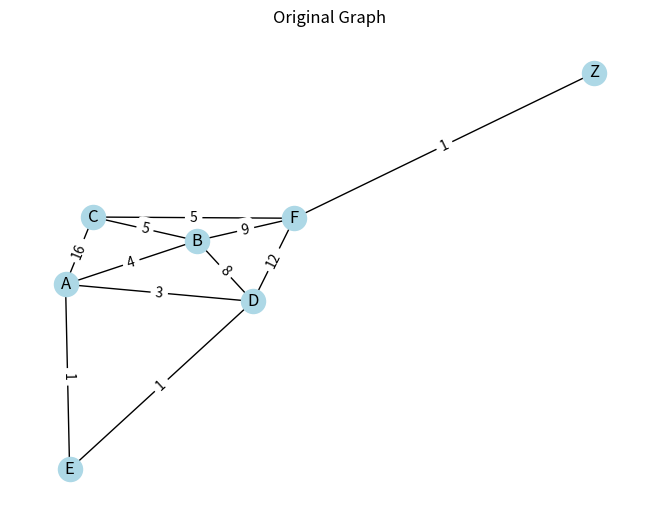
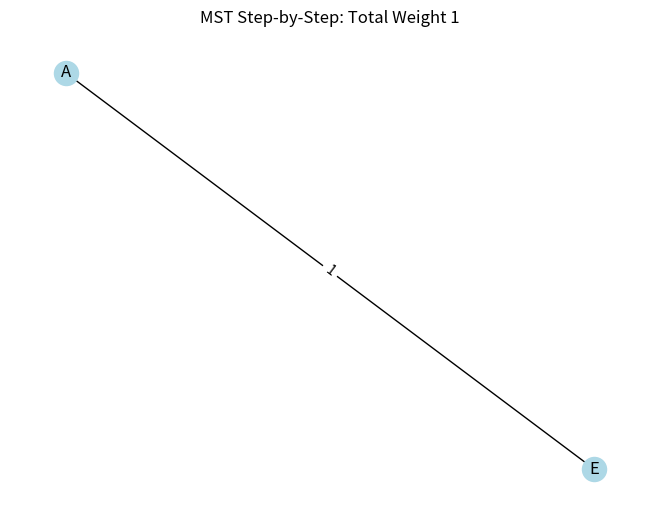
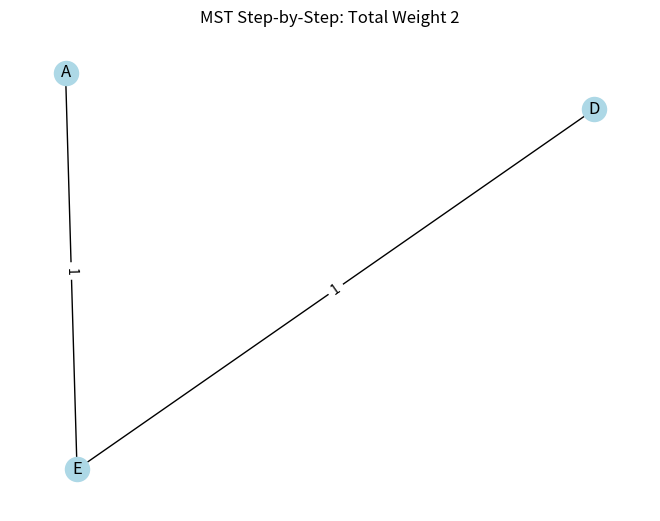
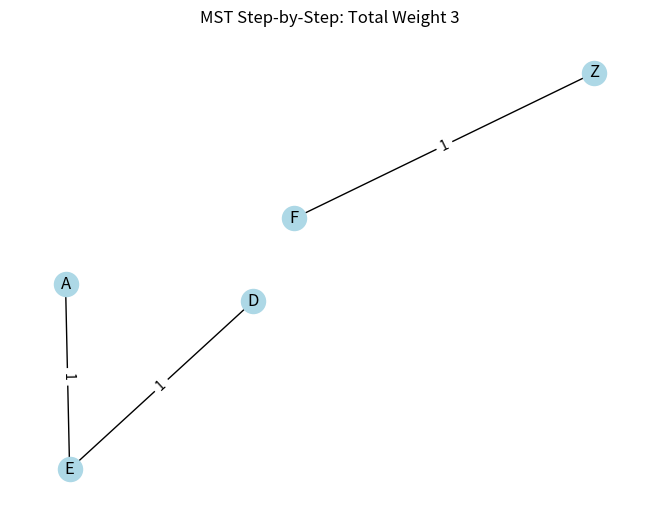
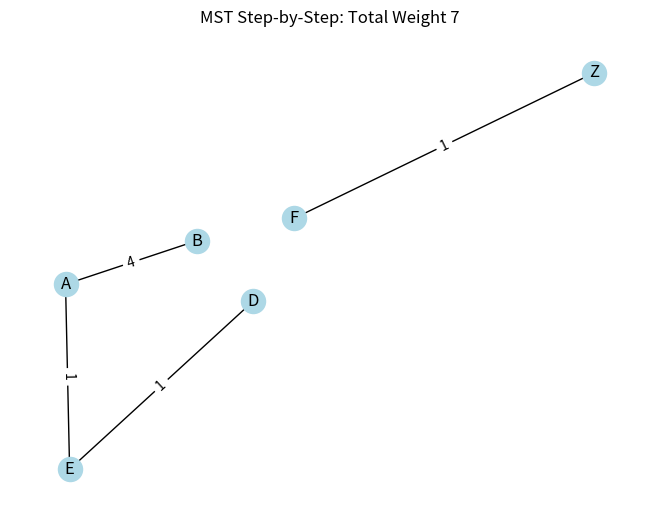
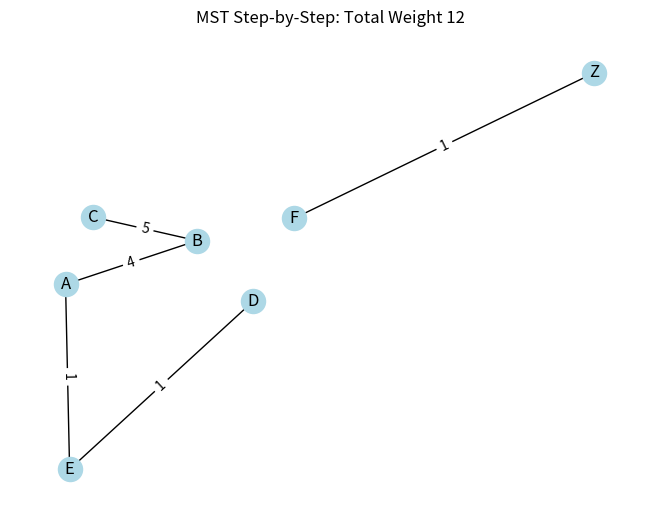
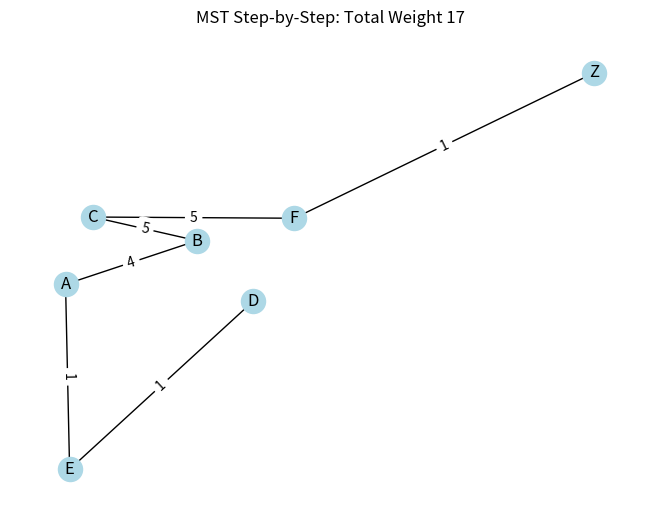

Generate these figures, in order, with matplotlib:
# Import the necessary libraries
import networkx as nx  # for graph operations
import matplotlib.pyplot as plt  # for plotting graphs

# Define the graph edges along with their weights
edges = [
    ('A', 'B', 4), ('A', 'E', 1), ('A', 'C', 16), ('A', 'D', 3),
    ('B', 'C', 5), ('B', 'D', 8), ('E', 'D', 1), ('B', 'F', 9),
    ('C', 'F', 5), ('D', 'F', 12), ('F', 'Z', 1)
]

# Create a NetworkX graph object and add the edges to the graph
G = nx.Graph()
G.add_weighted_edges_from(edges)

# Define positions for nodes to make sure they are always in the same spots for consistency
pos = nx.spring_layout(G)

# Draw the graph using NetworkX and Matplotlib
nx.draw(G, pos, with_labels=True, node_color='lightblue', edge_color='black')  # Draws the nodes and edges
edge_labels = nx.get_edge_attributes(G, 'weight')  # Get the weights for all the edges
nx.draw_networkx_edge_labels(G, pos, edge_labels=edge_labels)  # Draws the edge labels (weights)
plt.title('Original Graph')  # Title for the plot
plt.show()  # Display the plot

# Define a Disjoint Set class to help in detecting cycles during the algorithm
class DisjointSet:
    def __init__(self, vertices):
        self.vertices = vertices  # Initialize vertices
        self.parent = {v: v for v in vertices}  # Parent for each vertex
        self.rank = {v: 0 for v in vertices}  # Rank for each vertex to help in union by rank

    def find(self, item):
        # Find the root parent of the item. If the item is its own parent, it is the root
        if self.parent[item] != item:
            self.parent[item] = self.find(self.parent[item])  # Path compression
        return self.parent[item]

    def union(self, set1, set2):
        # Union by rank to merge two sets. Attach the tree with lower rank to the one with higher rank
        root1 = self.find(set1)
        root2 = self.find(set2)
        if root1 != root2:
            if self.rank[root1] < self.rank[root2]:
                self.parent[root1] = root2
            elif self.rank[root1] > self.rank[root2]:
                self.parent[root2] = root1
            else:
                self.parent[root2] = root1  # If ranks are same, make one as root and increment its rank by one
                self.rank[root1] += 1

# Define Kruskal's algorithm function to construct the MST
def kruskal(graph, edges):
    sorted_edges = sorted(edges, key=lambda item: item[2])  # Sort edges by weight
    ds = DisjointSet(graph.nodes())  # Create a disjoint set with all graph nodes
    mst = []  # List to store MST edges
    mst_weight = 0  # Variable to store the total weight of the MST

    # Loop through all edges, starting with the smallest
    for edge in sorted_edges:
        u, v, weight = edge
        # Check if adding the edge creates a cycle
        if ds.find(u) != ds.find(v):
            ds.union(u, v)  # If it doesn't create a cycle, add it to the MST
            mst.append(edge)
            mst_weight += weight  # Add weight to total MST weight
            
            # Draw the current MST
            mst_graph = nx.Graph()
            mst_graph.add_weighted_edges_from(mst)
            plt.figure()
            nx.draw(mst_graph, pos, with_labels=True, node_color='lightblue', edge_color='black')
            mst_edge_labels = nx.get_edge_attributes(mst_graph, 'weight')
            nx.draw_networkx_edge_labels(mst_graph, pos, edge_labels=mst_edge_labels)
            plt.title(f'MST Step-by-Step: Total Weight {mst_weight}')
            plt.show()
            
            # If we have added V-1 edges, we can stop; the MST is complete
            if len(mst) == len(graph.nodes()) - 1:
                break

    # Return the completed MST and its total weight
    return mst, mst_weight

# Call the Kruskal's algorithm function and pass the graph and edges
mst, total_weight = kruskal(G, edges)

# Print the edges that are in the MST and the total weight of the MST
print(f"The edges in the MST are: {mst}")
print(f"The total weight of the MST is: {total_weight}")
